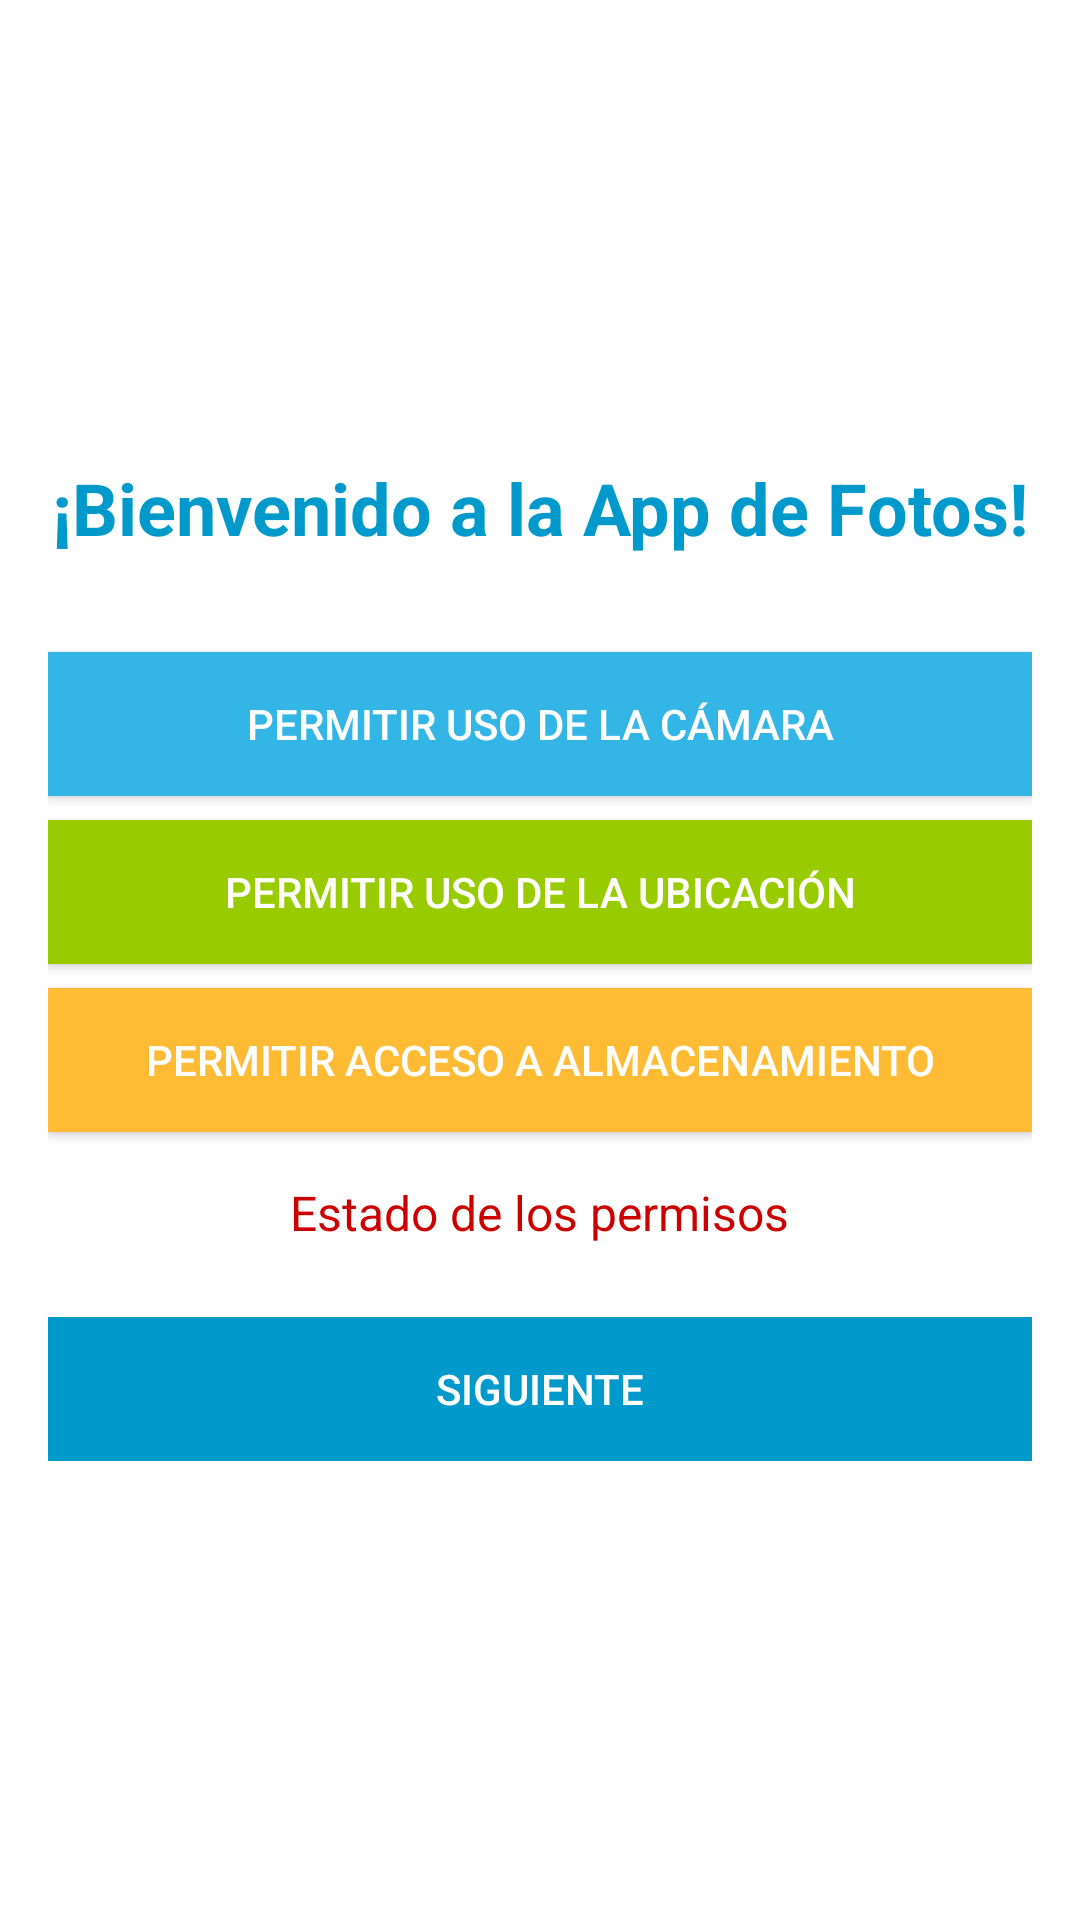

Android layout source for this screen:
<!-- AndroidManifest.xml: application theme Theme.Ej_parcial2_HG100721 -->
<!-- res/layout/activity_main.xml -->
<?xml version="1.0" encoding="utf-8"?>
<LinearLayout xmlns:android="http://schemas.android.com/apk/res/android"
    android:layout_width="match_parent"
    android:layout_height="match_parent"
    android:orientation="vertical"
    android:gravity="center"
    android:padding="16dp"
    android:background="@android:color/background_light">

    
    <TextView
        android:id="@+id/text_welcome"
        android:layout_width="wrap_content"
        android:layout_height="wrap_content"
        android:text="¡Bienvenido a la App de Fotos!"
        android:textSize="24sp"
        android:textColor="@android:color/holo_blue_dark"
        android:textStyle="bold"
        android:layout_marginBottom="24dp" />

    
    <Button
        android:id="@+id/button_camera"
        android:layout_width="match_parent"
        android:layout_height="wrap_content"
        android:text="Permitir uso de la Cámara"
        android:textColor="@android:color/white"
        android:background="@android:color/holo_blue_light"
        android:layout_marginTop="8dp"
        android:padding="12dp" />

    
    <Button
        android:id="@+id/button_location"
        android:layout_width="match_parent"
        android:layout_height="wrap_content"
        android:text="Permitir uso de la Ubicación"
        android:textColor="@android:color/white"
        android:background="@android:color/holo_green_light"
        android:layout_marginTop="8dp"
        android:padding="12dp" />

    
    <Button
        android:id="@+id/button_storage"
        android:layout_width="match_parent"
        android:layout_height="wrap_content"
        android:text="Permitir acceso a Almacenamiento"
        android:textColor="@android:color/white"
        android:background="@android:color/holo_orange_light"
        android:layout_marginTop="8dp"
        android:padding="12dp" />

    
    <TextView
        android:id="@+id/text_permission_status"
        android:layout_width="wrap_content"
        android:layout_height="wrap_content"
        android:text="Estado de los permisos"
        android:textSize="16sp"
        android:textColor="@android:color/holo_red_dark"
        android:layout_marginTop="16dp" />

    
    <Button
        android:id="@+id/button_next"
        android:layout_width="match_parent"
        android:layout_height="wrap_content"
        android:text="Siguiente"
        android:textColor="@android:color/white"
        android:background="@android:color/holo_blue_dark"
        android:layout_marginTop="24dp"
        android:padding="12dp"
        android:enabled="false" />

</LinearLayout>
<!-- resources referenced by this layout -->
<resources>
  <style name="Theme.Ej_parcial2_HG100721" parent="Base.Theme.Ej_parcial2_HG100721" />
  <style name="Base.Theme.Ej_parcial2_HG100721" parent="Theme.Material3.DayNight.NoActionBar">
          
          
      </style>
</resources>
